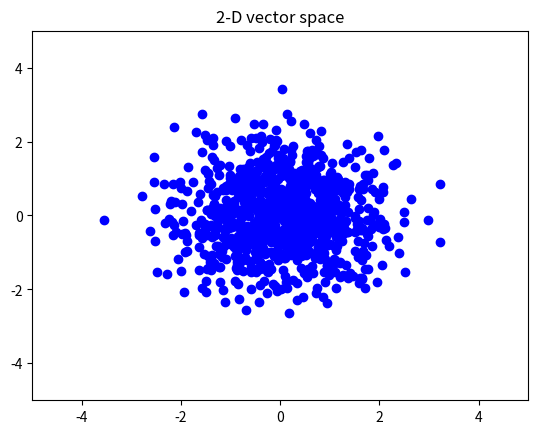

This figure's Python source:
from matplotlib import pyplot as plt
import numpy as np

'''
function: demonstrate 2-D vector space, two independent vector would span the whole 2-D space
'''

x = [1,0]
y = [0,1]
'''
x = input("input 2-D vector : ")  #1,0; 0,1
x = x.split(",")
x = [int(x[i]) for i in range(len(x))]
y = input("input 2-D vector : ")  #1,0; 0,1
y = y.split(",")
y = [int(y[i]) for i in range(len(y))]
'''
x = np.array(x)
y = np.array(y)
arr = []
N = 1000
for k in range(N):
	i = np.random.randn()  #sample from N(0，1) Gaussian Distribution
	j = np.random.randn()
	z = i*x + j*y
	arr.append(z)
	
x_list = []
y_list = []
for i in range(N):
	x_list.append(arr[i][0])
	y_list.append(arr[i][1])
plt.title("2-D vector space")
plt.xlim((-5,5))
plt.ylim((-5,5))
ax = plt.gca()
ax.scatter(x_list, y_list, c='b')

plt.show()